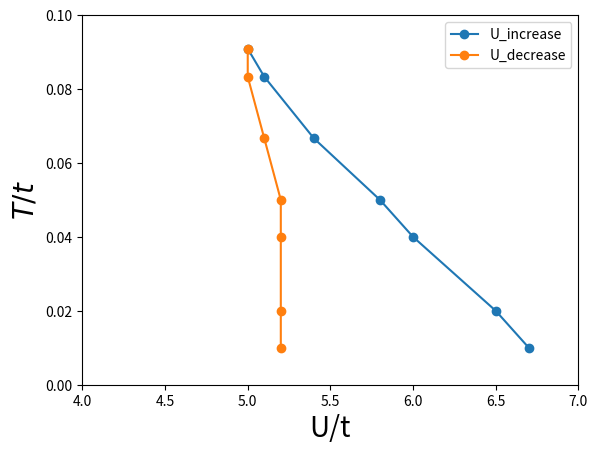

The script that saved this image:
import matplotlib.pyplot as plt
from scipy import *
import numpy as np	

beta_list = [100.0, 50.0, 25.0, 20.0, 15.0, 12.0, 11.0]
U_increase =[6.7,   6.5,  6.0,  5.8,  5.4,  5.1,  5.0]
U_decrease =[5.2,   5.2,  5.2,  5.2,  5.1,  5.0,  5.0]


plt.plot(U_increase,1.0/np.array(beta_list),'-o', label="U_increase")
plt.plot(U_decrease,1.0/np.array(beta_list),'-o', label="U_decrease")
plt.legend()
plt.ylabel(r"$T/t$",size=20)
plt.xlabel("U/t",size=20)
plt.xlim(4,7)
plt.ylim(0.0,0.1)
plt.savefig("HM_paramagnetic_phase_diagram.eps",format="eps")
plt.show()
